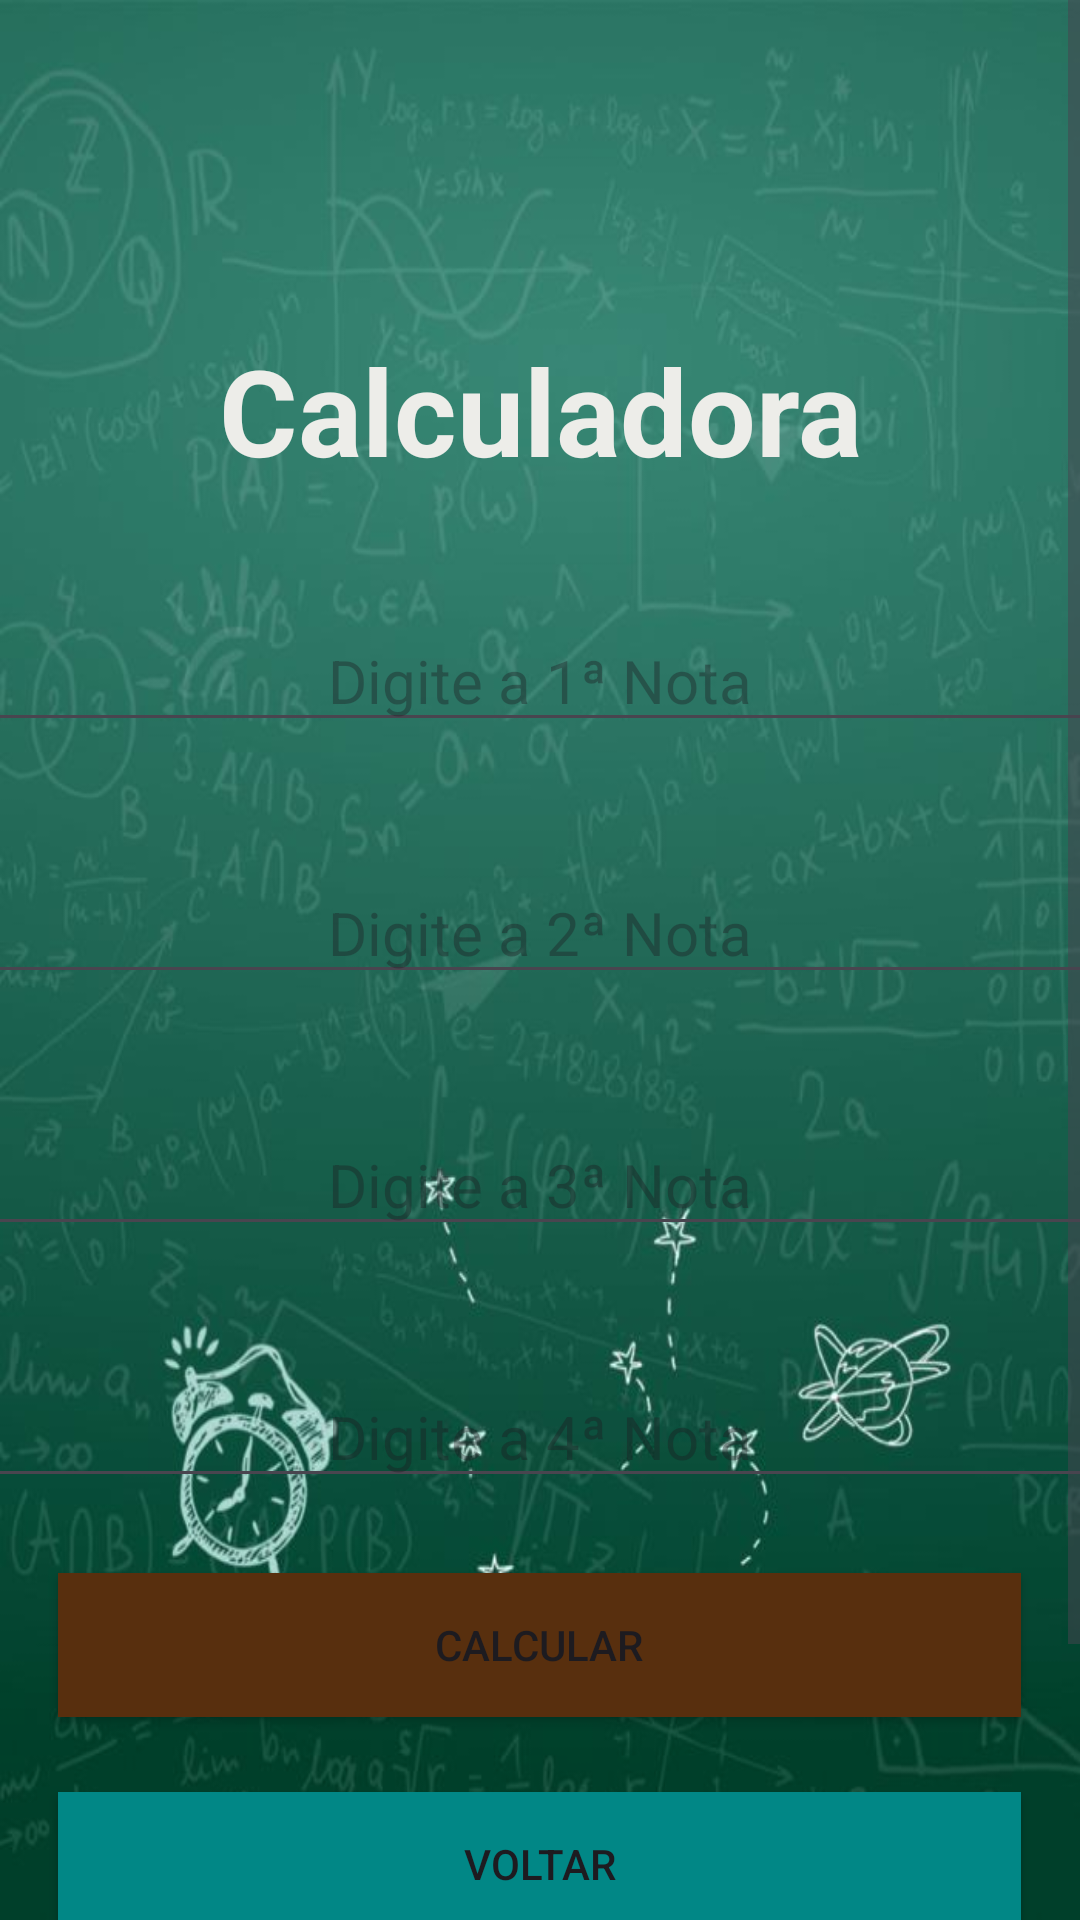

Produce the Android XML layout that renders to this screen, including the resource entries it uses.
<!-- AndroidManifest.xml: application theme Theme.CalculadoraNota -->
<!-- res/layout/activity_calculadora.xml -->
<?xml version="1.0" encoding="utf-8"?>
<ScrollView xmlns:android="http://schemas.android.com/apk/res/android"
    xmlns:app="http://schemas.android.com/apk/res-auto"
    xmlns:tools="http://schemas.android.com/tools"
    android:id="@+id/main"
    android:layout_width="match_parent"
    android:layout_height="match_parent"
    android:background="@drawable/lousa"
    android:orientation="vertical"
    tools:context=".Calculadora">

    
    <LinearLayout
        android:layout_width="match_parent"
        android:layout_height="wrap_content"
        android:orientation="vertical">

        <TextView
            android:id="@+id/textView"
            android:layout_width="match_parent"
            android:layout_height="wrap_content"
            android:text="Calculadora"
            android:layout_gravity="center"
            android:gravity="center"
            android:textSize="40dp"
            android:layout_marginTop="110dp"
            android:textStyle="bold"
            android:textColor="#edede9"/>

        <EditText
            android:id="@+id/editTextNumberDecimal"
            android:layout_width="405dp"
            android:layout_height="wrap_content"
            android:layout_gravity="center"
            android:ems="10"
            android:layout_marginTop="40dp"
            android:hint="Digite a 1ª Nota"
            android:textColor="#edede9"
            android:textSize="20dp"
            android:gravity="center"
            android:inputType="numberDecimal" />

        <EditText
            android:id="@+id/editTextNumberDecimal2"
            android:layout_width="405dp"
            android:layout_height="wrap_content"
            android:layout_gravity="center"
            android:ems="10"
            android:layout_marginTop="40dp"
            android:hint="Digite a 2ª Nota"
            android:textColor="#edede9"
            android:textSize="20dp"
            android:gravity="center"
            android:inputType="numberDecimal" />

        <EditText
            android:id="@+id/editTextNumberDecimal3"
            android:layout_width="405dp"
            android:layout_height="wrap_content"
            android:layout_gravity="center"
            android:ems="10"
            android:layout_marginTop="40dp"
            android:hint="Digite a 3ª Nota"
            android:textColor="#edede9"
            android:textSize="20dp"
            android:gravity="center"
            android:inputType="numberDecimal" />

        <EditText
            android:id="@+id/editTextNumberDecimal4"
            android:layout_width="405dp"
            android:layout_height="wrap_content"
            android:layout_gravity="center"
            android:ems="10"
            android:layout_marginTop="40dp"
            android:hint="Digite a 4ª Nota"
            android:textColor="#edede9"
            android:textSize="20dp"
            android:gravity="center"
            android:inputType="numberDecimal" />

        <Button
            android:id="@+id/button2"
            android:layout_width="321dp"
            android:layout_height="wrap_content"
            android:layout_gravity="center"
            android:layout_marginTop="25dp"
            android:background="#582f0e"
            android:backgroundTint="@color/black"
            android:backgroundTintMode="add"
            android:gravity="center"
            android:text="Calcular" />

        <Button
            android:id="@+id/button3"
            android:layout_width="321dp"
            android:layout_height="wrap_content"
            android:layout_gravity="center"
            android:layout_marginTop="25dp"
            android:background="#656d4a"
            android:backgroundTint="@color/design_default_color_secondary_variant"
            android:gravity="center"
            android:text="Voltar"
            />

        <TextView
            android:id="@+id/nota"
            android:layout_width="match_parent"
            android:layout_height="wrap_content"
            android:text=""
            android:layout_gravity="center"
            android:gravity="center"
            android:textSize="20dp"
            android:layout_marginTop="40dp"
            android:textStyle="bold"
            android:textColor="#7f4f24"
            android:inputType="numberDecimal"/>

        <TextView
            android:id="@+id/resultado"
            android:layout_width="match_parent"
            android:layout_height="wrap_content"
            android:text=""
            android:layout_marginTop="8dp"
            android:layout_gravity="center"
            android:gravity="center"

            android:textSize="20dp"
            android:textStyle="bold"
            android:textColor="#7f4f24"/>

    </LinearLayout>
</ScrollView>
<!-- resources referenced by this layout -->
<resources>
  <!-- drawable lousa: jpg bitmap (drawable, 47382 bytes) -->
  <style name="Theme.CalculadoraNota" parent="Base.Theme.CalculadoraNota" />
  <style name="Base.Theme.CalculadoraNota" parent="Theme.Material3.DayNight.NoActionBar">
          
          
      </style>
  <!-- not gathered from this repository: default colours our renderer supplied (Android Studio template values) -->
  <color name="black">#FF000000</color>
</resources>
